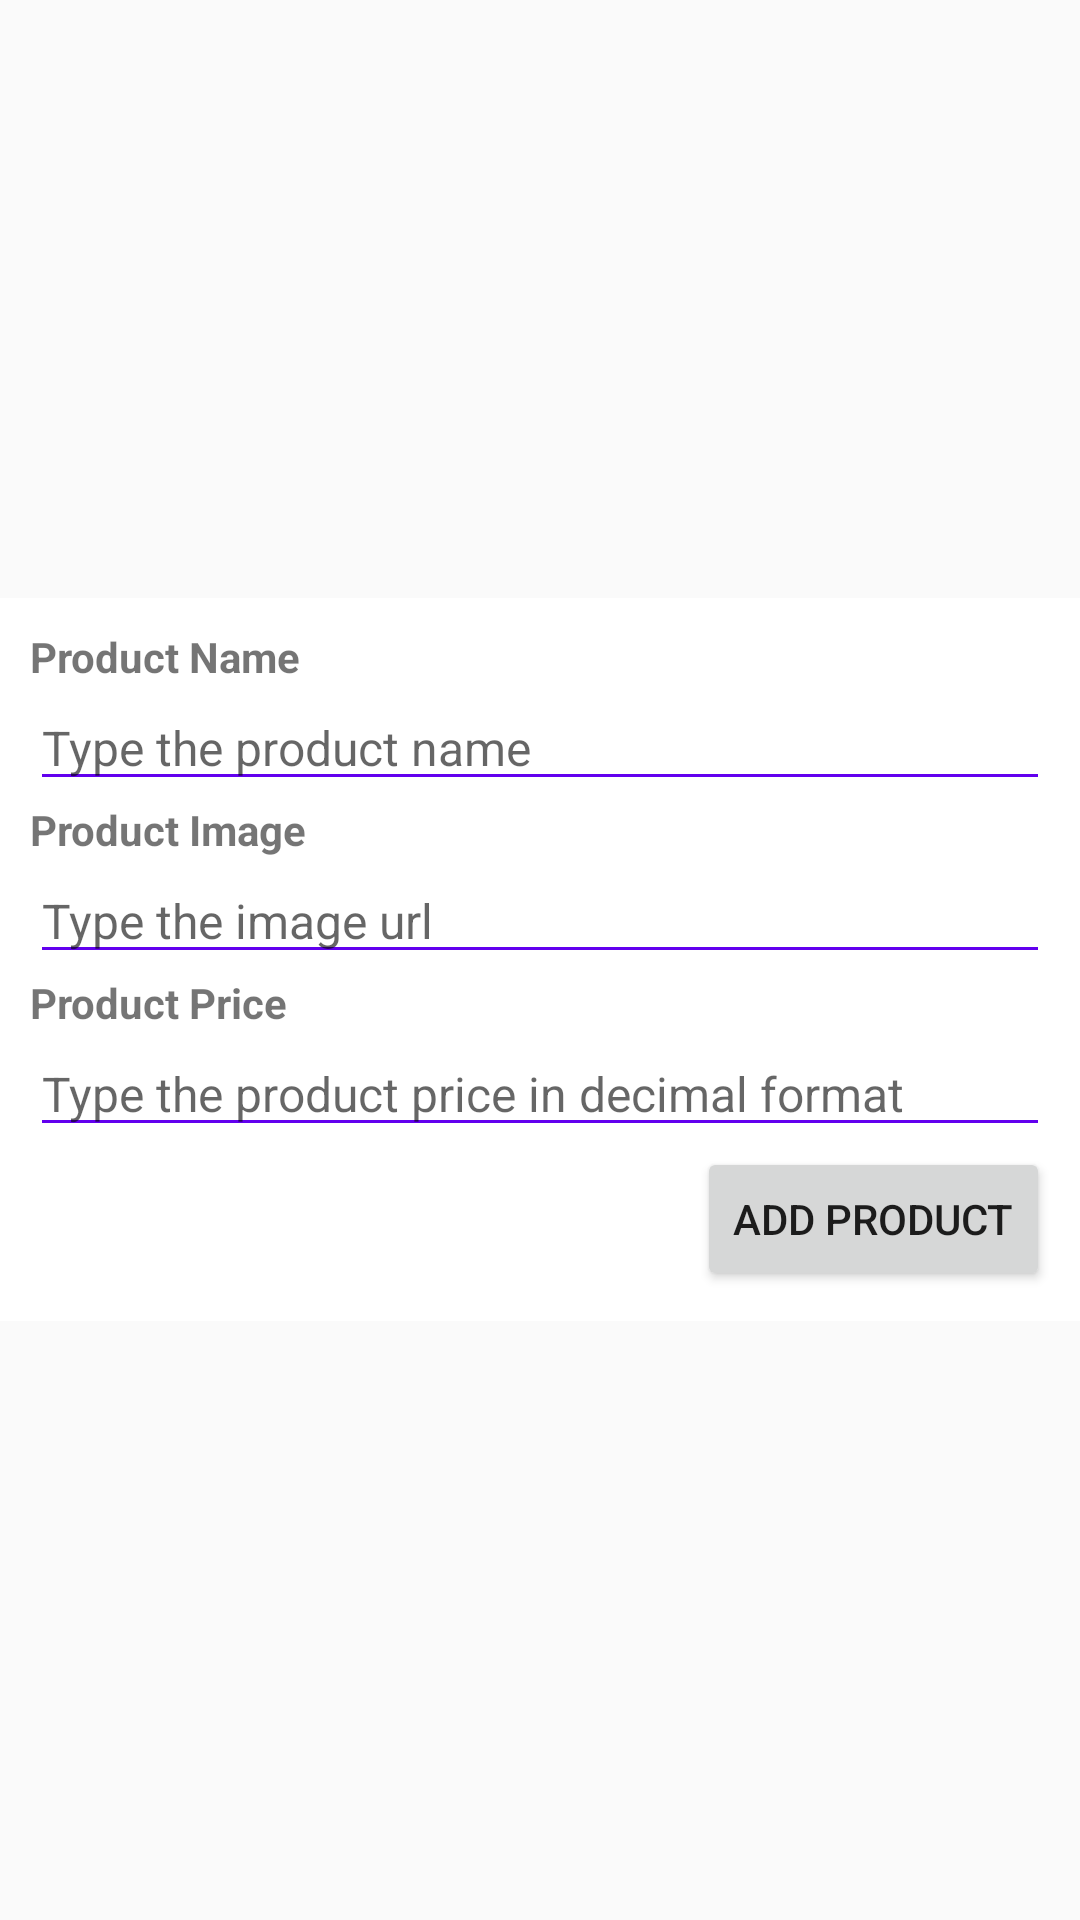

Here is an Android app screen rendered from its layout file. Give the layout XML and the strings, colors and styles it references.
<!-- AndroidManifest.xml: application theme AppTheme -->
<!-- res/layout/dialog_add_product.xml -->
<?xml version="1.0" encoding="utf-8"?>
<LinearLayout xmlns:android="http://schemas.android.com/apk/res/android"
    android:id="@+id/id_activity_add_product__linear_layout"
    android:layout_width="match_parent"
    android:layout_height="match_parent"
    android:layout_margin="30dp"
    android:background="@null"
    android:gravity="center"
    android:orientation="vertical">

    <ScrollView
        android:layout_width="match_parent"
        android:layout_height="wrap_content">

        <LinearLayout
            android:layout_width="match_parent"
            android:layout_height="wrap_content"
            android:background="@color/white"
            android:gravity="center"
            android:orientation="vertical"
            android:padding="10dp">

            

            <TextView
                style="@style/TitleTextViewDialog"
                android:text="@string/dialog_add_product__name_label" />

            <EditText
                android:id="@+id/id_dialog_add_product__product_name_edit_text"
                style="@style/EditTextDialog"
                android:hint="@string/dialog_add_product__name_hint" />

            

            <TextView
                style="@style/TitleTextViewDialog"
                android:text="@string/dialog_add_product__image_label" />

            <EditText
                android:id="@+id/id_dialog_add_product__image_url_edit_text"
                style="@style/EditTextDialog"
                android:hint="@string/dialog_add_product__image_hint"
                android:maxLines="3" />

            

            <TextView
                style="@style/TitleTextViewDialog"
                android:text="@string/dialog_add_product__price_label" />

            <EditText
                android:id="@+id/id_dialog_add_product__price_edit_text"
                style="@style/EditTextDialog"
                android:hint="@string/dialog_add_product__price_hint" />

            

            <Button
                android:id="@+id/id_dialog_add_product__button"
                android:layout_width="wrap_content"
                android:layout_height="wrap_content"
                android:layout_gravity="right"
                android:text="@string/dialog_add_product__add_product" />
        </LinearLayout>
    </ScrollView>
</LinearLayout>
<!-- resources referenced by this layout -->
<resources>
  <string name="dialog_add_product__add_product">Add Product</string>
  <string name="dialog_add_product__image_hint">Type the image url</string>
  <string name="dialog_add_product__image_label">Product Image</string>
  <string name="dialog_add_product__name_hint">Type the product name</string>
  <string name="dialog_add_product__name_label">Product Name</string>
  <string name="dialog_add_product__price_hint">Type the product price in decimal format</string>
  <string name="dialog_add_product__price_label">Product Price</string>
  <style name="EditTextDialog">
          <item name="android:layout_width">match_parent</item>
          <item name="android:layout_height">wrap_content</item>
          <item name="android:inputType">textCapSentences|textMultiLine</item>
          <item name="android:textSize">16sp</item>
      </style>
  <style name="TitleTextViewDialog">
          <item name="android:layout_width">match_parent</item>
          <item name="android:layout_height">wrap_content</item>
          <item name="android:textSize">14sp</item>
          <item name="android:textStyle">bold</item>
      </style>
  <style name="AppTheme" parent="Theme.AppCompat.Light.DarkActionBar">
          
          <item name="colorPrimary">@color/colorPrimary</item>
          
          <item name="colorPrimaryDark">@color/colorPrimaryDark</item>
          
          <item name="colorAccent">@color/colorAccent</item>
          
          <item name="colorControlNormal">@color/colorPrimary</item>
          
          <item name="colorControlActivated">@color/colorPrimaryDark</item>
          
          <item name="colorControlHighlight">@color/grey_300</item>
  
          <item name="android:windowNoTitle">true</item>
          <item name="windowActionBar">false</item>
          <item name="windowNoTitle">true</item>
  
          <item name="android:actionOverflowButtonStyle">@style/Widget.ActionButton.Overflow</item>
      </style>
  <style name="Widget.ActionButton.Overflow" parent="@android:style/Widget.Holo.ActionButton.Overflow">
          <item name="android:contentDescription">Toolbar overflow button.</item>
      </style>
  <!-- not gathered from this repository: default colours our renderer supplied (Android Studio template values) -->
  <color name="white">#FFFFFFFF</color>
  <color name="colorPrimary">#FF6200EE</color>
  <color name="colorPrimaryDark">#FF3700B3</color>
  <color name="colorAccent">#FF03DAC5</color>
</resources>
